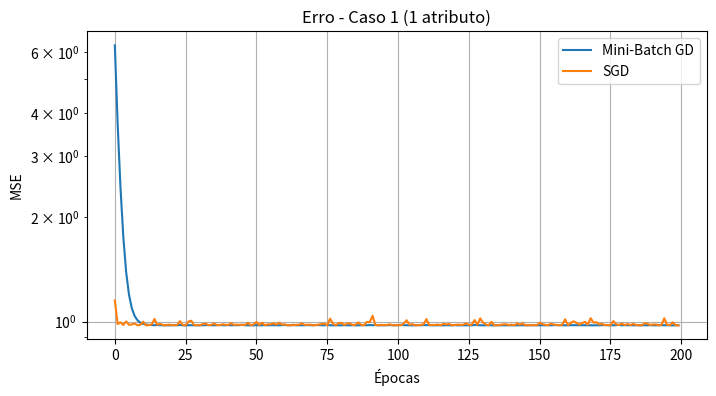
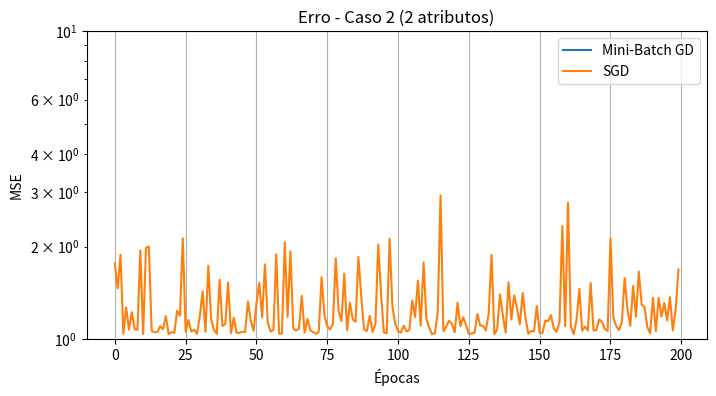

Generate these figures, in order, with matplotlib:
# Importações
import numpy as np
import matplotlib.pyplot as plt

np.random.seed(42)


# Funções de GD: Mini-Batch e Estocástico
def mini_batch_gd(X, y, alpha=0.01, epochs=200, batch_size=32):
    N = X.shape[0]
    theta = np.zeros((X.shape[1], 1))
    J_hist = []

    for epoch in range(epochs):
        indices = np.random.permutation(N)
        X_shuffled = X[indices]
        y_shuffled = y[indices]

        for i in range(0, N, batch_size):
            X_batch = X_shuffled[i:i+batch_size]
            y_batch = y_shuffled[i:i+batch_size]

            y_pred = X_batch @ theta
            error = y_pred - y_batch
            grad = (2 / batch_size) * X_batch.T @ error
            theta -= alpha * grad

        y_pred_all = X @ theta
        mse = np.mean((y_pred_all - y)**2)
        J_hist.append(mse)

    return theta, J_hist

def sgd(X, y, alpha=0.001, epochs=200):
    N = X.shape[0]
    theta = np.zeros((X.shape[1], 1))
    J_hist = []

    for epoch in range(epochs):
        indices = np.random.permutation(N)

        for i in indices:
            xi = X[i:i+1]
            yi = y[i:i+1]

            y_pred = xi @ theta
            error = y_pred - yi
            grad = 2 * xi.T @ error
            theta -= alpha * grad

        y_pred_all = X @ theta
        mse = np.mean((y_pred_all - y)**2)
        J_hist.append(mse)

    return theta, J_hist


# CASO 1: 1 atributo (x)
N = 1000
x1 = np.random.uniform(-5, 5, (N, 1))
y1 = 3 + 2 * x1 + np.random.normal(0, 1, (N, 1))
X1 = np.c_[np.ones((N, 1)), x1]


# Mini-Batch GD - caso 1
theta_mini1, J_mini1 = mini_batch_gd(X1, y1, alpha=0.01, batch_size=64)

# SGD - caso 1
theta_sgd1, J_sgd1 = sgd(X1, y1, alpha=0.001)

print("Caso 1 - 1 atributo:")
print("Mini-Batch GD (a0, a1):", theta_mini1.ravel())
print("SGD (a0, a1):", theta_sgd1.ravel())


# Gráficos do erro - caso 1
plt.figure(figsize=(8,4))
plt.plot(J_mini1, label="Mini-Batch GD")
plt.plot(J_sgd1, label="SGD")
plt.yscale("log")
plt.title("Erro - Caso 1 (1 atributo)")
plt.xlabel("Épocas")
plt.ylabel("MSE")
plt.grid()
plt.legend()
plt.show()


# CASO 2: 2 atributos (x, x²)
x2 = np.random.uniform(-5, 5, (N, 1))
y2 = 3 + 1.5 * x2 + 2.3 * x2**2 + np.random.normal(0, 1, (N, 1))
X2 = np.c_[np.ones((N, 1)), x2, x2**2]


# Mini-Batch GD - caso 2
theta_mini2, J_mini2 = mini_batch_gd(X2, y2, alpha=0.01, batch_size=64)

# SGD - caso 2
theta_sgd2, J_sgd2 = sgd(X2, y2, alpha=0.001)

print("Caso 2 - 2 atributos:")
print("Mini-Batch GD (a0, a1, a2):", theta_mini2.ravel())
print("SGD (a0, a1, a2):", theta_sgd2.ravel())


# Gráficos do erro - caso 2
plt.figure(figsize=(8,4))
plt.plot(J_mini2, label="Mini-Batch GD")
plt.plot(J_sgd2, label="SGD")
plt.yscale("log")
plt.title("Erro - Caso 2 (2 atributos)")
plt.xlabel("Épocas")
plt.ylabel("MSE")
plt.grid()
plt.legend()
plt.show()
